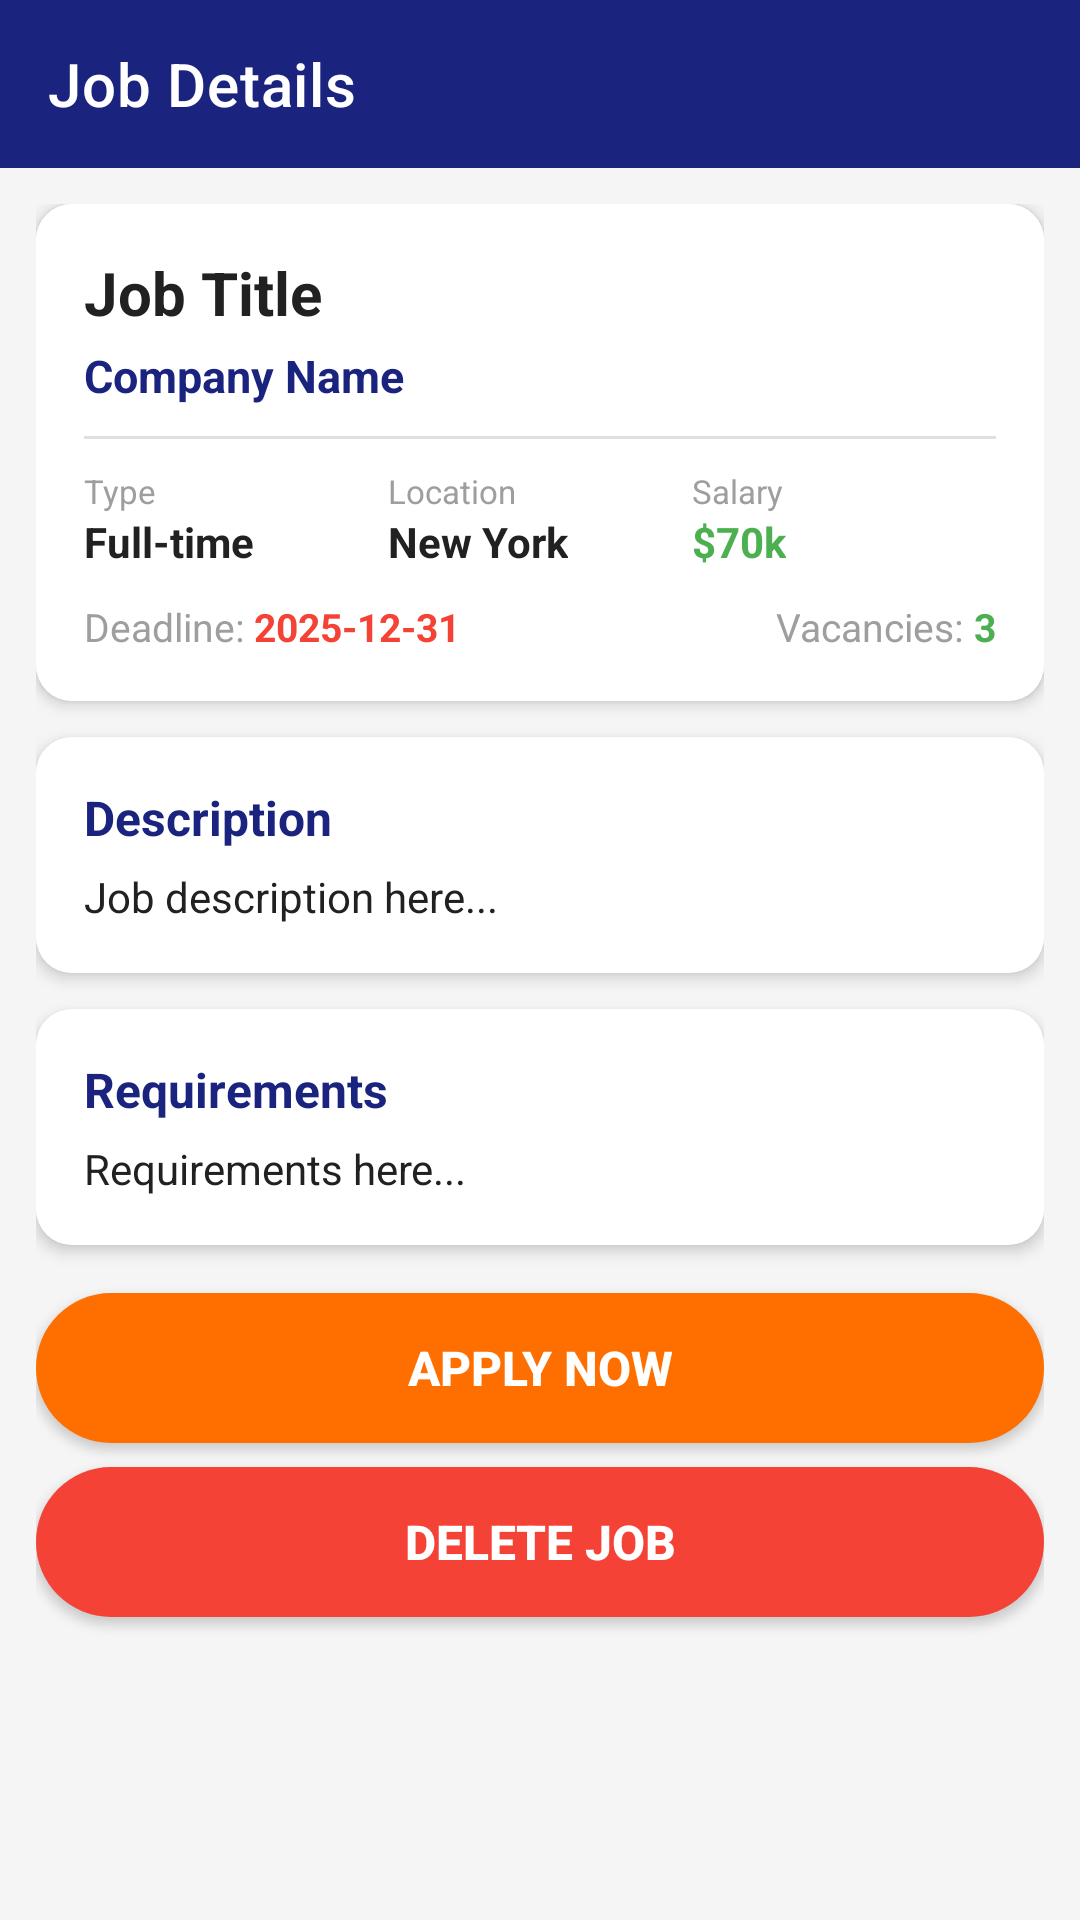

Here is an Android app screen rendered from its layout file. Give the layout XML and the strings, colors and styles it references.
<!-- AndroidManifest.xml: application theme Theme.LogbookSystem -->
<!-- res/layout/activity_job_detail.xml -->
<?xml version="1.0" encoding="utf-8"?>
<LinearLayout xmlns:android="http://schemas.android.com/apk/res/android"
    xmlns:app="http://schemas.android.com/apk/res-auto"
    android:layout_width="match_parent"
    android:layout_height="match_parent"
    android:orientation="vertical"
    android:background="@color/gray_light">

    <com.google.android.material.appbar.MaterialToolbar
        android:id="@+id/toolbar"
        android:layout_width="match_parent"
        android:layout_height="?attr/actionBarSize"
        android:background="@color/primary"
        app:titleTextColor="@color/white"
        app:title="Job Details"
        app:navigationIcon="@drawable/ic_back" />

    <ScrollView
        android:layout_width="match_parent"
        android:layout_height="match_parent"
        android:padding="12dp">

        <LinearLayout
            android:layout_width="match_parent"
            android:layout_height="wrap_content"
            android:orientation="vertical">

            
            <androidx.cardview.widget.CardView
                android:layout_width="match_parent"
                android:layout_height="wrap_content"
                app:cardCornerRadius="12dp"
                app:cardElevation="3dp"
                android:layout_marginBottom="12dp">

                <LinearLayout
                    android:layout_width="match_parent"
                    android:layout_height="wrap_content"
                    android:orientation="vertical"
                    android:padding="16dp"
                    android:background="@color/white">

                    <TextView
                        android:id="@+id/tvJobTitle"
                        android:layout_width="wrap_content"
                        android:layout_height="wrap_content"
                        android:text="Job Title"
                        android:textColor="@color/text_primary"
                        android:textSize="20sp"
                        android:textStyle="bold" />

                    <TextView
                        android:id="@+id/tvCompany"
                        android:layout_width="wrap_content"
                        android:layout_height="wrap_content"
                        android:text="Company Name"
                        android:textColor="@color/primary"
                        android:textSize="15sp"
                        android:textStyle="bold"
                        android:layout_marginTop="4dp" />

                    <View
                        android:layout_width="match_parent"
                        android:layout_height="1dp"
                        android:background="#E0E0E0"
                        android:layout_marginTop="10dp"
                        android:layout_marginBottom="10dp" />

                    <LinearLayout
                        android:layout_width="match_parent"
                        android:layout_height="wrap_content"
                        android:orientation="horizontal">

                        <LinearLayout
                            android:layout_width="0dp"
                            android:layout_height="wrap_content"
                            android:layout_weight="1"
                            android:orientation="vertical">
                            <TextView android:layout_width="wrap_content" android:layout_height="wrap_content" android:text="Type" android:textColor="@color/gray" android:textSize="11sp" />
                            <TextView android:id="@+id/tvType" android:layout_width="wrap_content" android:layout_height="wrap_content" android:text="Full-time" android:textColor="@color/text_primary" android:textSize="14sp" android:textStyle="bold" />
                        </LinearLayout>

                        <LinearLayout
                            android:layout_width="0dp"
                            android:layout_height="wrap_content"
                            android:layout_weight="1"
                            android:orientation="vertical">
                            <TextView android:layout_width="wrap_content" android:layout_height="wrap_content" android:text="Location" android:textColor="@color/gray" android:textSize="11sp" />
                            <TextView android:id="@+id/tvLocation" android:layout_width="wrap_content" android:layout_height="wrap_content" android:text="New York" android:textColor="@color/text_primary" android:textSize="14sp" android:textStyle="bold" />
                        </LinearLayout>

                        <LinearLayout
                            android:layout_width="0dp"
                            android:layout_height="wrap_content"
                            android:layout_weight="1"
                            android:orientation="vertical">
                            <TextView android:layout_width="wrap_content" android:layout_height="wrap_content" android:text="Salary" android:textColor="@color/gray" android:textSize="11sp" />
                            <TextView android:id="@+id/tvSalary" android:layout_width="wrap_content" android:layout_height="wrap_content" android:text="$70k" android:textColor="@color/success" android:textSize="14sp" android:textStyle="bold" />
                        </LinearLayout>
                    </LinearLayout>

                    <LinearLayout
                        android:layout_width="match_parent"
                        android:layout_height="wrap_content"
                        android:orientation="horizontal"
                        android:layout_marginTop="10dp">
                        <TextView android:layout_width="wrap_content" android:layout_height="wrap_content" android:text="Deadline: " android:textColor="@color/gray" android:textSize="13sp" />
                        <TextView android:id="@+id/tvDeadline" android:layout_width="wrap_content" android:layout_height="wrap_content" android:text="2025-12-31" android:textColor="@color/error" android:textSize="13sp" android:textStyle="bold" />
                        <View android:layout_width="0dp" android:layout_height="1dp" android:layout_weight="1" />
                        <TextView android:layout_width="wrap_content" android:layout_height="wrap_content" android:text="Vacancies: " android:textColor="@color/gray" android:textSize="13sp" />
                        <TextView android:id="@+id/tvVacancies" android:layout_width="wrap_content" android:layout_height="wrap_content" android:text="3" android:textColor="@color/success" android:textSize="13sp" android:textStyle="bold" />
                    </LinearLayout>
                </LinearLayout>
            </androidx.cardview.widget.CardView>

            
            <androidx.cardview.widget.CardView
                android:layout_width="match_parent"
                android:layout_height="wrap_content"
                app:cardCornerRadius="12dp"
                app:cardElevation="3dp"
                android:layout_marginBottom="12dp">

                <LinearLayout
                    android:layout_width="match_parent"
                    android:layout_height="wrap_content"
                    android:orientation="vertical"
                    android:padding="16dp"
                    android:background="@color/white">

                    <TextView
                        android:layout_width="wrap_content"
                        android:layout_height="wrap_content"
                        android:text="Description"
                        android:textColor="@color/primary"
                        android:textSize="16sp"
                        android:textStyle="bold"
                        android:layout_marginBottom="6dp" />
                    <TextView
                        android:id="@+id/tvDescription"
                        android:layout_width="match_parent"
                        android:layout_height="wrap_content"
                        android:text="Job description here..."
                        android:textColor="@color/text_primary"
                        android:textSize="14sp" />
                </LinearLayout>
            </androidx.cardview.widget.CardView>

            
            <androidx.cardview.widget.CardView
                android:layout_width="match_parent"
                android:layout_height="wrap_content"
                app:cardCornerRadius="12dp"
                app:cardElevation="3dp"
                android:layout_marginBottom="16dp">

                <LinearLayout
                    android:layout_width="match_parent"
                    android:layout_height="wrap_content"
                    android:orientation="vertical"
                    android:padding="16dp"
                    android:background="@color/white">

                    <TextView
                        android:layout_width="wrap_content"
                        android:layout_height="wrap_content"
                        android:text="Requirements"
                        android:textColor="@color/primary"
                        android:textSize="16sp"
                        android:textStyle="bold"
                        android:layout_marginBottom="6dp" />
                    <TextView
                        android:id="@+id/tvRequirements"
                        android:layout_width="match_parent"
                        android:layout_height="wrap_content"
                        android:text="Requirements here..."
                        android:textColor="@color/text_primary"
                        android:textSize="14sp" />
                </LinearLayout>
            </androidx.cardview.widget.CardView>

            
            <Button
                android:id="@+id/btnApply"
                android:layout_width="match_parent"
                android:layout_height="50dp"
                android:text="APPLY NOW"
                android:textColor="@color/white"
                android:textSize="16sp"
                android:textStyle="bold"
                android:background="@drawable/bg_button"
                android:layout_marginBottom="8dp" />

            
            <Button
                android:id="@+id/btnDeleteJob"
                android:layout_width="match_parent"
                android:layout_height="50dp"
                android:text="DELETE JOB"
                android:textColor="@color/white"
                android:textSize="16sp"
                android:textStyle="bold"
                android:backgroundTint="#F44336"
                android:background="@drawable/bg_button"
                android:layout_marginBottom="16dp" />

        </LinearLayout>
    </ScrollView>
</LinearLayout>
<!-- resources referenced by this layout -->
<resources>
  <color name="error">#F44336</color>
  <color name="gray">#9E9E9E</color>
  <color name="gray_light">#F5F5F5</color>
  <color name="primary">#1A237E</color>
  <color name="success">#4CAF50</color>
  <color name="text_primary">#212121</color>
  <color name="white">#FFFFFF</color>
  <!-- drawable bg_button (drawable) -->
  <?xml version="1.0" encoding="utf-8"?>
  <shape xmlns:android="http://schemas.android.com/apk/res/android"
      android:shape="rectangle">
      <solid android:color="@color/accent" />
      <corners android:radius="25dp" />
      <padding
          android:left="20dp"
          android:right="20dp"
          android:top="12dp"
          android:bottom="12dp" />
  </shape>
  <style name="Theme.LogbookSystem" parent="Theme.MaterialComponents.Light.NoActionBar">
          <item name="colorPrimary">@color/primary</item>
          <item name="colorPrimaryDark">@color/primary_dark</item>
          <item name="colorAccent">@color/accent</item>
          <item name="android:statusBarColor">@color/primary_dark</item>
      </style>
  <color name="accent">#FF6F00</color>
  <color name="primary_dark">#0D1B4A</color>
</resources>
